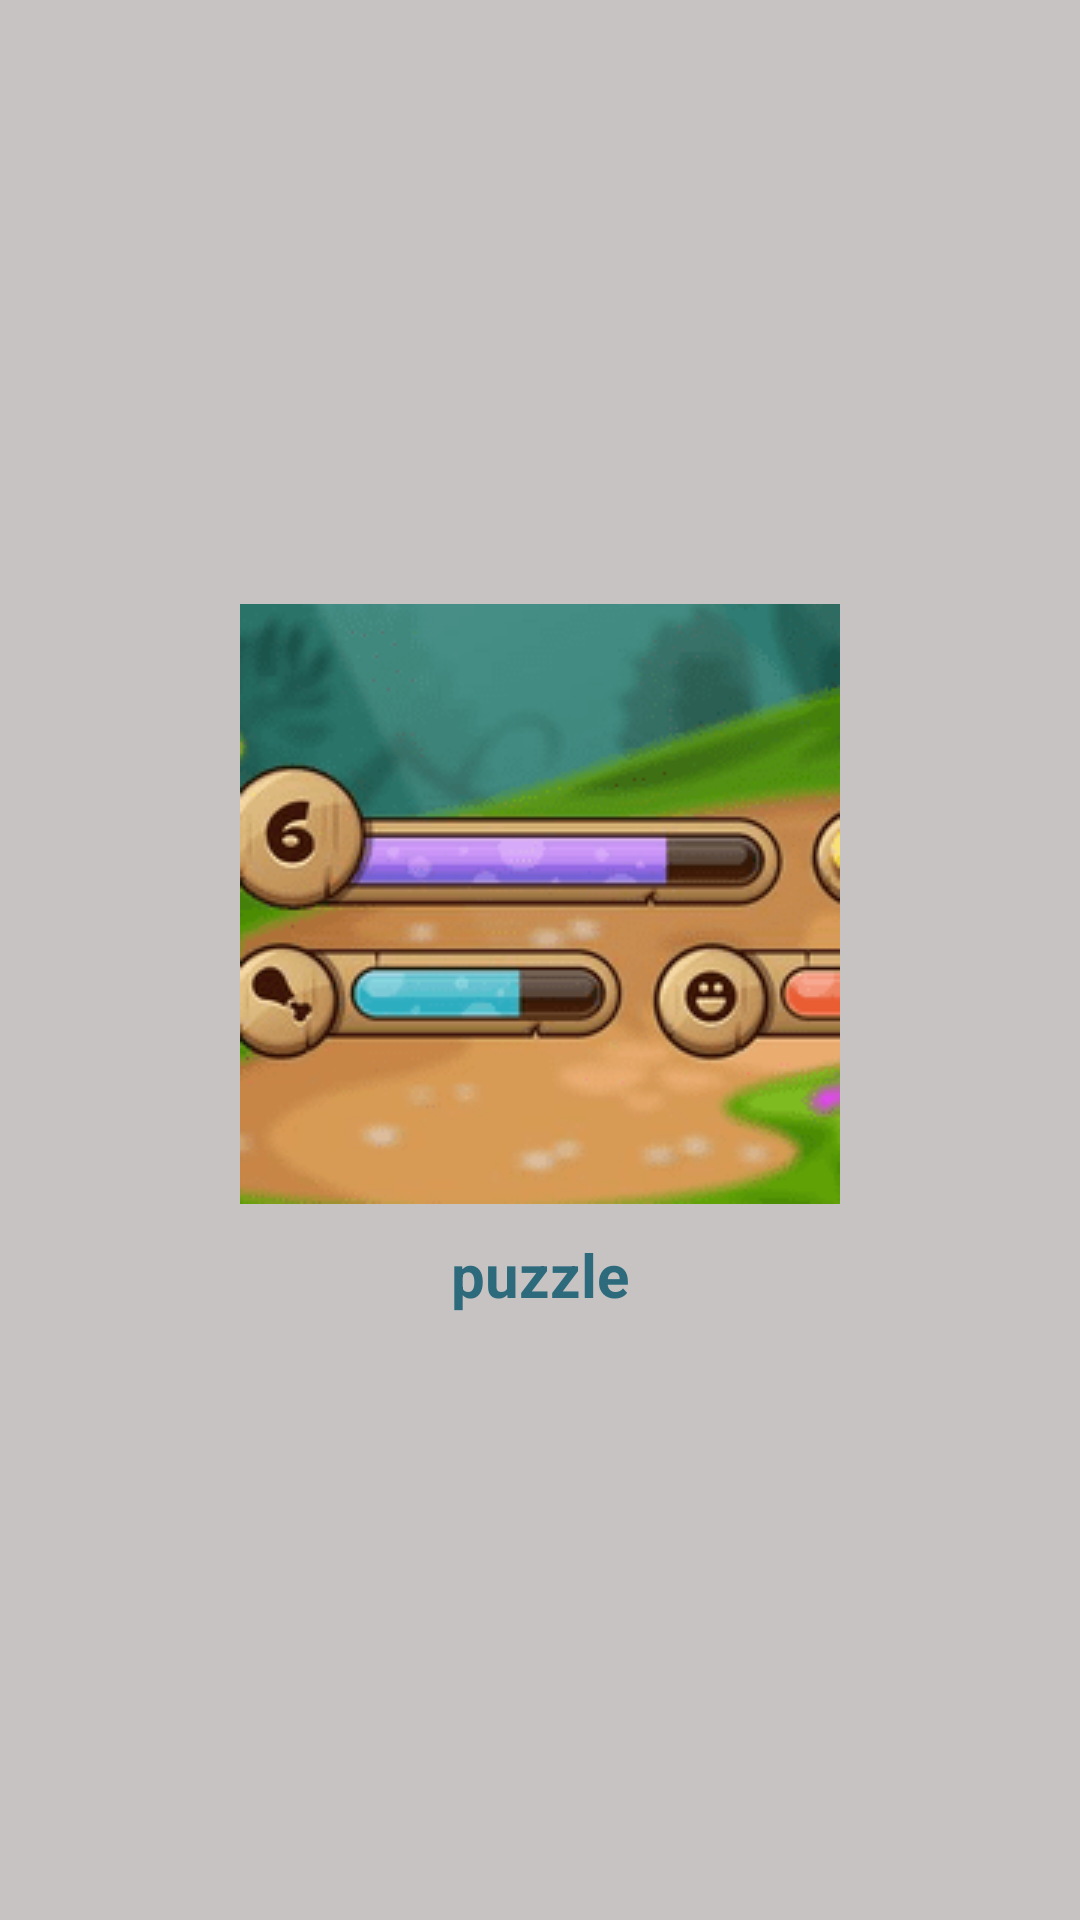

The Android layout XML behind this screen, and the referenced resources:
<!-- AndroidManifest.xml: application theme Theme.AppCompat.Light.NoActionBar -->
<!-- res/layout/color_gallery.xml -->
<?xml version="1.0" encoding="utf-8"?>
<LinearLayout xmlns:android="http://schemas.android.com/apk/res/android"
    android:layout_width="match_parent"
    android:layout_height="match_parent"
    android:orientation="vertical"
    android:gravity="center"
    android:background="#c7c3c3" >

    <ImageView

        android:id="@+id/item_image"
        android:layout_width="wrap_content"
        android:layout_height="wrap_content"
        android:layout_marginTop="10dp"
        android:src="@drawable/gal1"
        android:layout_marginLeft="10dp"
        android:layout_marginRight="10dp"
        android:scaleType="centerCrop" />

    <TextView
        android:id="@+id/item_text"
        android:text="puzzle"
        android:layout_gravity="center"
        android:layout_width="wrap_content"
        android:layout_height="wrap_content"
        android:layout_below="@id/item_image"
        android:layout_centerHorizontal="true"
        android:layout_marginLeft="10dp"
        android:layout_marginRight="10dp"
        android:layout_marginBottom="10dp"
        android:layout_marginTop="10dp"
        android:textColor="#2d6a7c"
        android:textStyle="bold"
        android:textSize="20dp" />

</LinearLayout>
<!-- resources referenced by this layout -->
<resources>
  <!-- drawable gal1: png bitmap (drawable-v21, 18274 bytes) -->
</resources>
